Run: headless pygame with SDL's dummy video driver; simulated clock (each Clock.tick advances the game by its frame time, no real sleeping); random seed 0; keys injected as events and as key.get_pressed() state; mouse plan: one left click at the window centre at the start of phase 2, then a move to the lower-right quarter at the start of phase 3; restart key SPACE tapped at the start of phases 3 and 4.
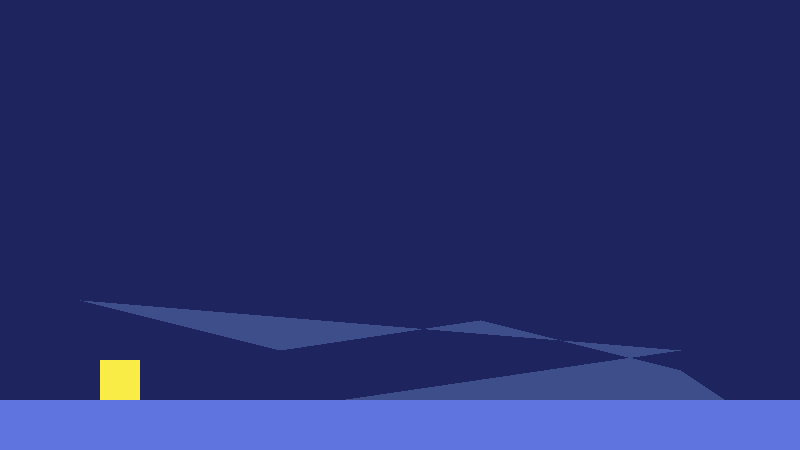
Frame 1 of 4 · flips 1–60 · no input
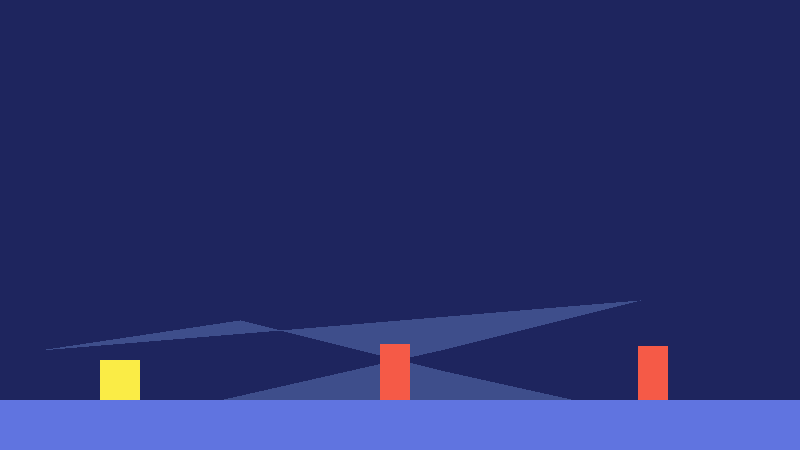
Frame 2 of 4 · flips 61–180 · clicked the window centre · tapped SPACE, RETURN · held RIGHT (→), D
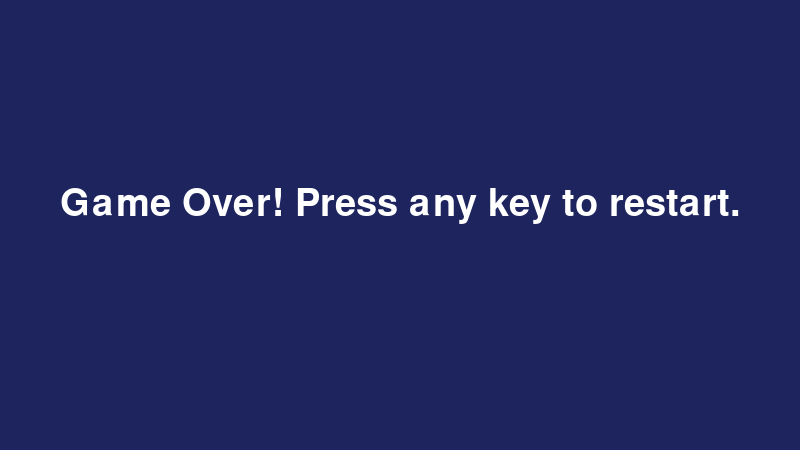
Frame 3 of 4 · flips 181–300 · moved the mouse to the lower-right quarter · tapped SPACE · held DOWN (↓), S
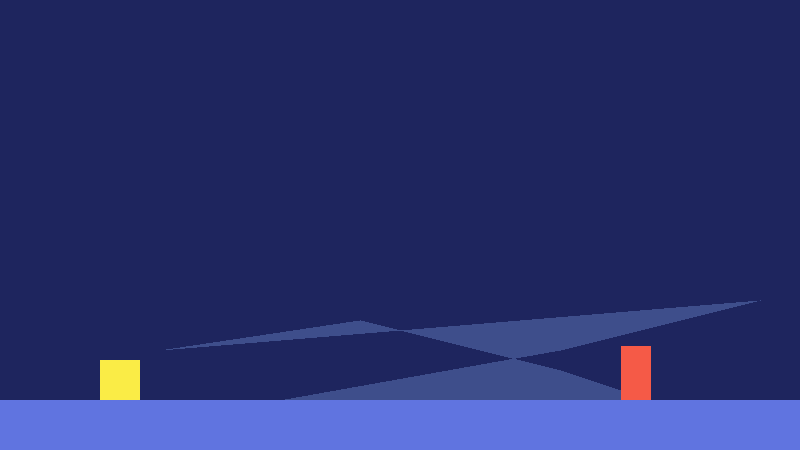
Frame 4 of 4 · flips 301–420 · tapped SPACE · held LEFT (←), A, UP (↑), W

The pygame program that drew these frames:

import pygame
import sys
import random

pygame.init()
W, H = 800, 450
screen = pygame.display.set_mode((W, H))
clock = pygame.time.Clock()

# Colors
BG = (30, 37, 94)
HILLS = (62, 78, 139)
GROUND = (96, 116, 224)
PLAYER = (250, 236, 70)
OBSTACLE = (245, 90, 71)

offset = 0

# Player setup
player_size = 40
player_x = 100
player_y = 360
player_vel_y = 0
gravity = 1
jump_power = -20   
on_ground = True

# Obstacles
obstacles = []
obs_width = 30
obs_gap_min = 200
obs_gap_max = 350
obs_timer = 0
obs_spawn_interval = 70  # frames

game_over = False
font = pygame.font.SysFont(None, 56)

def reset_game():
    global player_y, player_vel_y, on_ground, obstacles, offset, obs_timer, game_over
    player_y = 360
    player_vel_y = 0
    on_ground = True
    obstacles = []
    offset = 0
    obs_timer = 0
    game_over = False

while True:
    for event in pygame.event.get():
        if event.type == pygame.QUIT:
            sys.exit()
        elif event.type == pygame.KEYDOWN or event.type == pygame.MOUSEBUTTONDOWN:
            if not game_over:
                if (event.key == pygame.K_SPACE if event.type == pygame.KEYDOWN else True) and on_ground:
                    player_vel_y = jump_power
                    on_ground = False
            else:
                reset_game()

    if not game_over:
        screen.fill(BG)
        offset += 2

        # Hills (polygon) - scrolling
        hill_points = [
            ((0 - offset) % W, 350),
            ((200 - offset) % W, 300),
            ((400 - offset) % W, 350),
            ((600 - offset) % W, 320),
            ((800 - offset) % W, 370),
            (W, H),
            (0, H)
        ]
        pygame.draw.polygon(screen, HILLS, hill_points)

        # Ground
        pygame.draw.rect(screen, GROUND, (0, 400, W, 50))

        # Spawn obstacles
        obs_timer += 1
        if obs_timer >= obs_spawn_interval:
            obs_timer = 0
            obs_x = W + random.randint(0, 50)
            obs_h = random.randint(50, 60)
            obstacles.append([obs_x, 400 - obs_h, obs_width, obs_h])

        # Move and draw obstacles
        for obs in obstacles:
            obs[0] -= 4
        obstacles = [o for o in obstacles if o[0] + o[2] > 0]
        for obs in obstacles:
            pygame.draw.rect(screen, OBSTACLE, obs)

        # Player physics
        player_vel_y += gravity
        player_y += player_vel_y

        # Ground collision
        if player_y + player_size >= 400:
            player_y = 400 - player_size
            player_vel_y = 0
            on_ground = True

        # Draw player
        player_rect = pygame.Rect(player_x, player_y, player_size, player_size)
        pygame.draw.rect(screen, PLAYER, player_rect)

        # Collision detection
        for obs in obstacles:
            obs_rect = pygame.Rect(obs[0], obs[1], obs[2], obs[3])
            if player_rect.colliderect(obs_rect):
                game_over = True

        pygame.display.flip()
        clock.tick(60)

    else:
        # Game over screen
        txt = font.render("Game Over! Press any key to restart.", True, (255, 255, 255))
        screen.fill(BG)
        screen.blit(txt, (W // 2 - txt.get_width() // 2, H // 2 - 40))
        pygame.display.flip()
        clock.tick(390)
